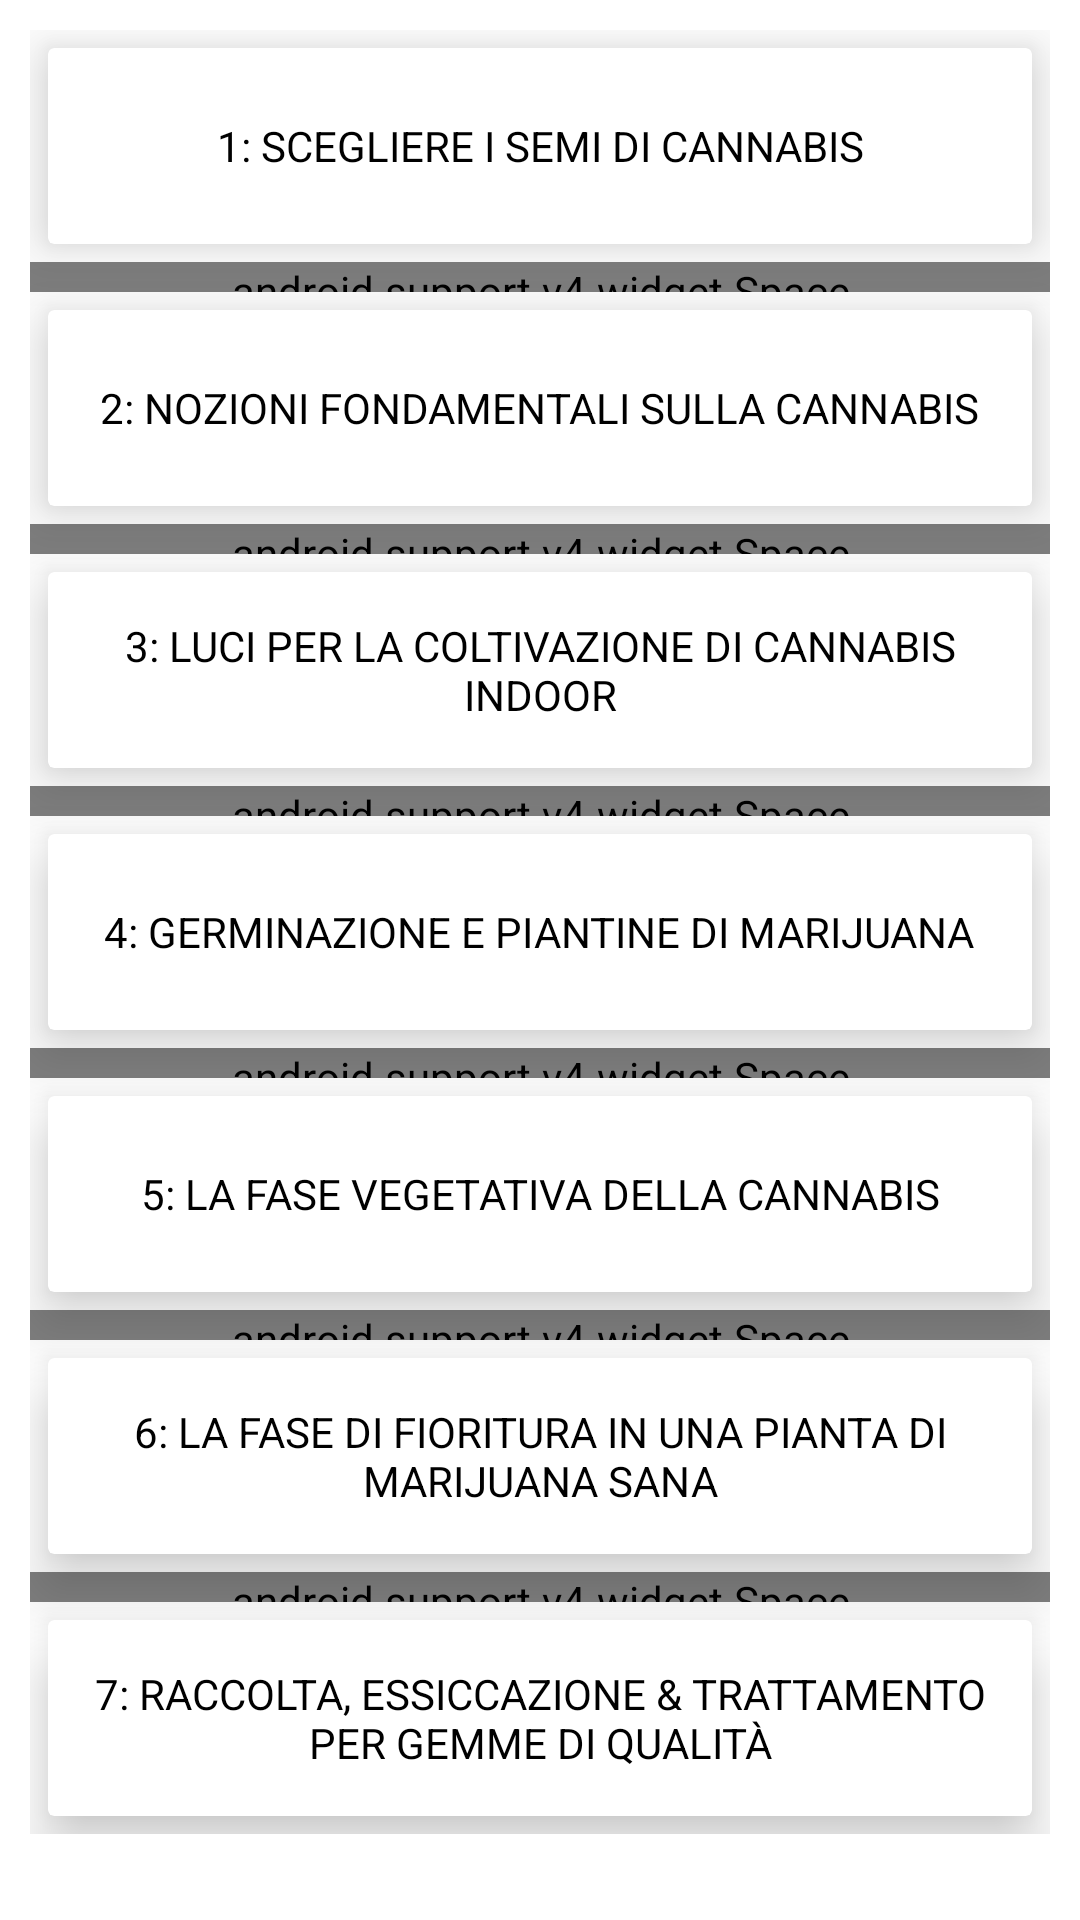

Android layout source for this screen:
<!-- AndroidManifest.xml: application theme AppTheme -->
<!-- res/layout/fragment_tecnica1_paragrafi.xml -->
<?xml version="1.0" encoding="utf-8"?>
<ScrollView xmlns:android="http://schemas.android.com/apk/res/android"
    android:layout_width="match_parent"
    android:layout_height="wrap_content"
    xmlns:app="http://schemas.android.com/apk/res-auto"
    android:layout_alignParentStart="true"
    android:layout_alignParentTop="true"
    android:padding="@dimen/padding"
    android:orientation="vertical"
    android:background="@color/Bianco">

    <LinearLayout
        android:layout_width="match_parent"
        android:layout_height="wrap_content"
        android:orientation="vertical">

        <android.support.v7.widget.CardView
            android:id="@+id/paragrafo1"
            style="@style/CardView_Tecniche"
            app:cardElevation="12dp"
            app:cardPreventCornerOverlap="false">

            <TextView
                style="@style/TextView_Tecniche"
                android:text="@string/sottoTitolo_metodo1_passo1"
                />
        </android.support.v7.widget.CardView>

        <android.support.v4.widget.Space
            style="@style/Spazio_Tecniche"/>

        <android.support.v7.widget.CardView
            android:id="@+id/paragrafo2"
            style="@style/CardView_Tecniche"
            app:cardElevation="12dp"
            app:cardPreventCornerOverlap="false">

            <TextView
                style="@style/TextView_Tecniche"
                android:text="@string/sottoTitolo_metodo1_passo2" />
        </android.support.v7.widget.CardView>

        <android.support.v4.widget.Space
            style="@style/Spazio_Tecniche"/>

        <android.support.v7.widget.CardView
            android:id="@+id/paragrafo3"
            style="@style/CardView_Tecniche"
            app:cardElevation="12dp"
            app:cardPreventCornerOverlap="false">

            <TextView
                style="@style/TextView_Tecniche"
                android:text="@string/sottoTitolo_metodo1_passo3" />
        </android.support.v7.widget.CardView>

        <android.support.v4.widget.Space
            style="@style/Spazio_Tecniche"/>

        <android.support.v7.widget.CardView
            android:id="@+id/paragrafo4"
            style="@style/CardView_Tecniche"
            app:cardElevation="12dp"
            app:cardPreventCornerOverlap="false">

            <TextView
                style="@style/TextView_Tecniche"
                android:text="@string/sottoTitolo_metodo1_passo4"/>
        </android.support.v7.widget.CardView>

        <android.support.v4.widget.Space
            style="@style/Spazio_Tecniche"/>

        <android.support.v7.widget.CardView
            android:id="@+id/paragrafo5"
            style="@style/CardView_Tecniche"
            app:cardElevation="12dp"
            app:cardPreventCornerOverlap="false">

            <TextView
                style="@style/TextView_Tecniche"
                android:text="@string/sottoTitolo_metodo1_passo5"/>
        </android.support.v7.widget.CardView>

        <android.support.v4.widget.Space
            style="@style/Spazio_Tecniche"/>

        <android.support.v7.widget.CardView
            android:id="@+id/paragrafo6"
            style="@style/CardView_Tecniche"
            app:cardElevation="12dp"
            app:cardPreventCornerOverlap="false">

            <TextView
                style="@style/TextView_Tecniche"
                android:text="@string/sottoTitolo_metodo1_passo6"/>
        </android.support.v7.widget.CardView>

        <android.support.v4.widget.Space
            style="@style/Spazio_Tecniche"/>

        <android.support.v7.widget.CardView
            android:id="@+id/paragrafo7"
            style="@style/CardView_Tecniche"
            app:cardElevation="12dp"
            app:cardPreventCornerOverlap="false">

            <TextView
                style="@style/TextView_Tecniche"
                android:text="@string/sottoTitolo_metodo1_passo7"/>
        </android.support.v7.widget.CardView>

    </LinearLayout>

</ScrollView>
<!-- resources referenced by this layout -->
<resources>
  <color name="Bianco">#ffffff</color>
  <dimen name="padding">10dp</dimen>
  <string name="sottoTitolo_metodo1_passo1">1: SCEGLIERE I SEMI DI CANNABIS</string>
  <string name="sottoTitolo_metodo1_passo2">2: NOZIONI FONDAMENTALI SULLA CANNABIS</string>
  <string name="sottoTitolo_metodo1_passo3">3: LUCI PER LA COLTIVAZIONE DI CANNABIS INDOOR</string>
  <string name="sottoTitolo_metodo1_passo4">4: GERMINAZIONE E PIANTINE DI MARIJUANA</string>
  <string name="sottoTitolo_metodo1_passo5">5: LA FASE VEGETATIVA DELLA CANNABIS</string>
  <string name="sottoTitolo_metodo1_passo6">6: LA FASE DI FIORITURA IN UNA PIANTA DI MARIJUANA SANA</string>
  <string name="sottoTitolo_metodo1_passo7">7: RACCOLTA, ESSICCAZIONE &amp; TRATTAMENTO PER GEMME DI QUALITÀ</string>
  <style name="CardView_Tecniche" parent="Theme.AppCompat.Light.DarkActionBar">
          <item name="android:layout_width">match_parent</item>
          <item name="android:layout_height">wrap_content</item>
          <item name="android:layout_margin">6dp</item>
          <item name="android:divider">@color/trasparente</item>
          <item name="android:dividerHeight">0.0px</item>
          <item name="android:elevation" tools:targetApi="lollipop">10dp</item>
          <item name="android:clipChildren">false</item>
          <item name="android:clipToPadding">false</item>
          <item name="android:clickable">true</item>
          <item name="android:foreground">?android:attr/selectableItemBackground</item>
      </style>
  <style name="Spazio_Tecniche" parent="Theme.AppCompat.Light.DarkActionBar">
          <item name="android:layout_width">match_parent</item>
          <item name="android:layout_height">10dp</item>
      </style>
  <style name="TextView_Tecniche" parent="Theme.AppCompat.Light.DarkActionBar">
          <item name="android:layout_width">wrap_content</item>
          <item name="android:layout_height">wrap_content</item>
          <item name="android:layout_gravity">center</item>
          <item name="android:layout_margin">15dp</item>
          <item name="android:textColor">#000000</item>
          <item name="android:textAlignment">center</item>
          <item name="android:gravity">center</item>
          <item name="android:minLines">2</item>
          <item name="android:maxLines">2</item>
      </style>
  <style name="AppTheme" parent="Theme.AppCompat.Light.DarkActionBar">
          
          <item name="colorPrimary">@color/colorPrimary</item>
          <item name="colorPrimaryDark">@color/colorPrimaryDark</item>
          <item name="colorAccent">@color/colorAccent</item>
      </style>
  <color name="trasparente">#00f50f0f</color>
  <color name="colorPrimary">#43b53f</color>
  <color name="colorPrimaryDark">#439f30</color>
  <color name="colorAccent">#ffffff</color>
</resources>
